The GitHub repository lorenzozaccomer/3d-printing-defects-classification contains a labelled image folder "Images" with 2 categories: no defects, yes defects. Examples follow, each with its label.

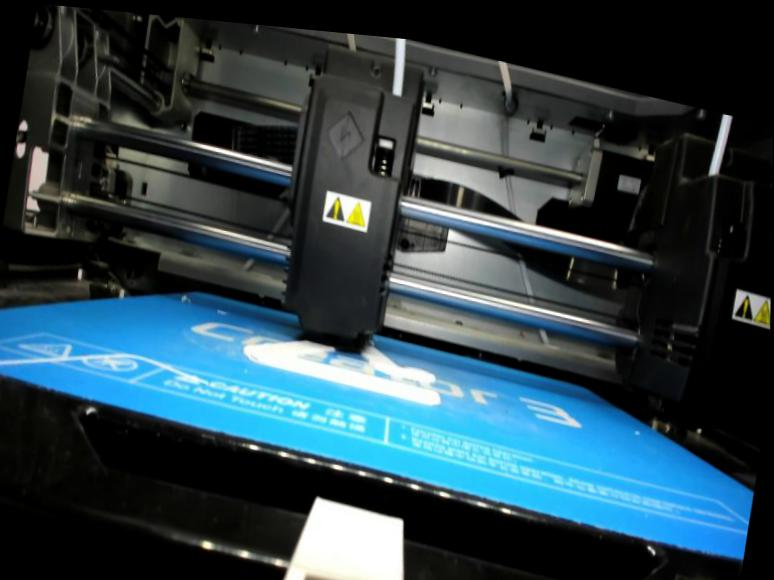
Label: no defects

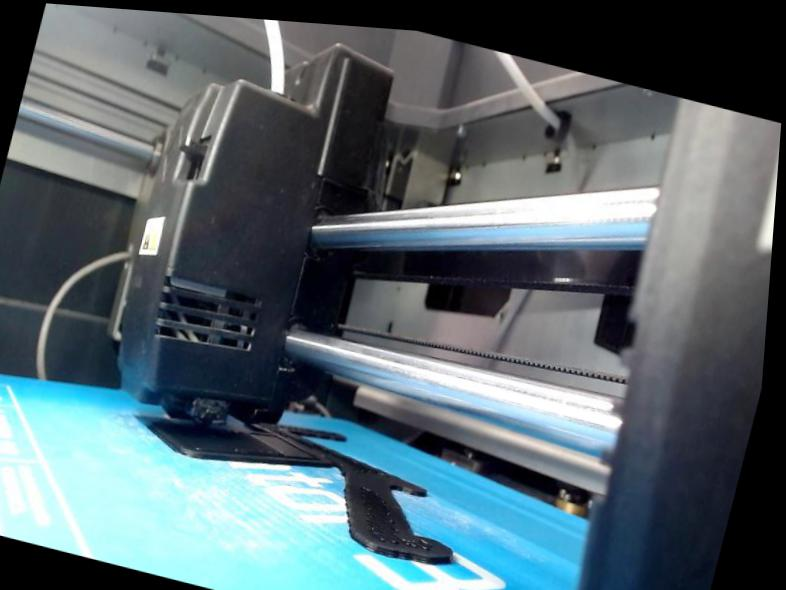
Label: no defects

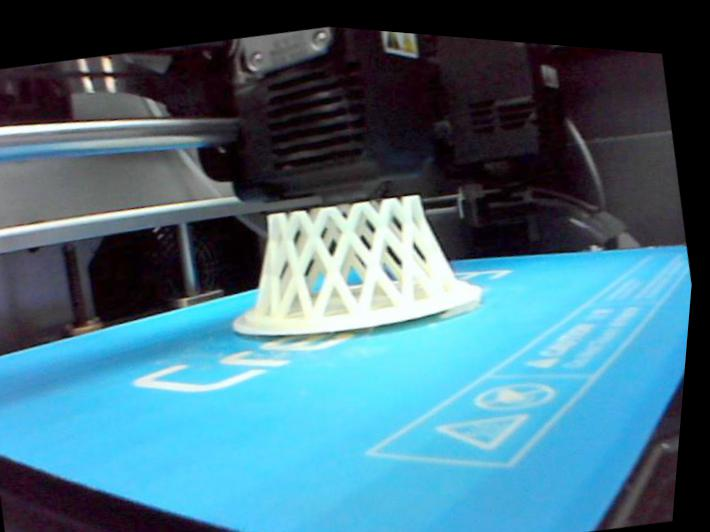
Label: no defects

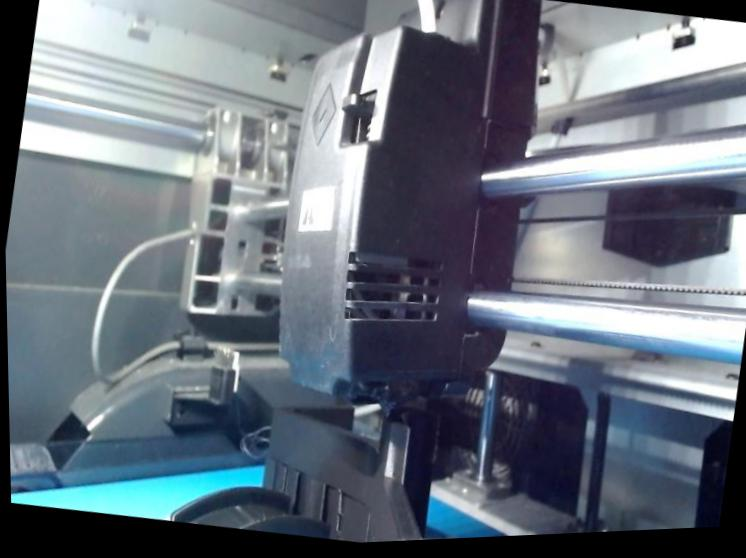
Label: no defects

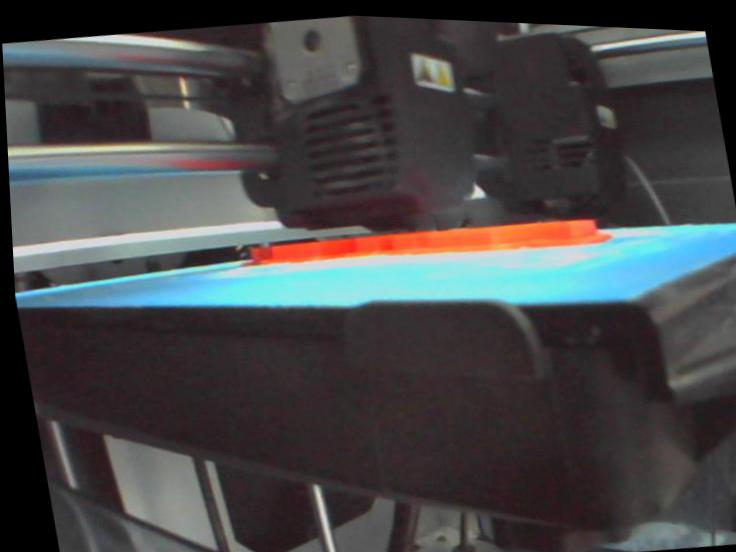
Label: no defects

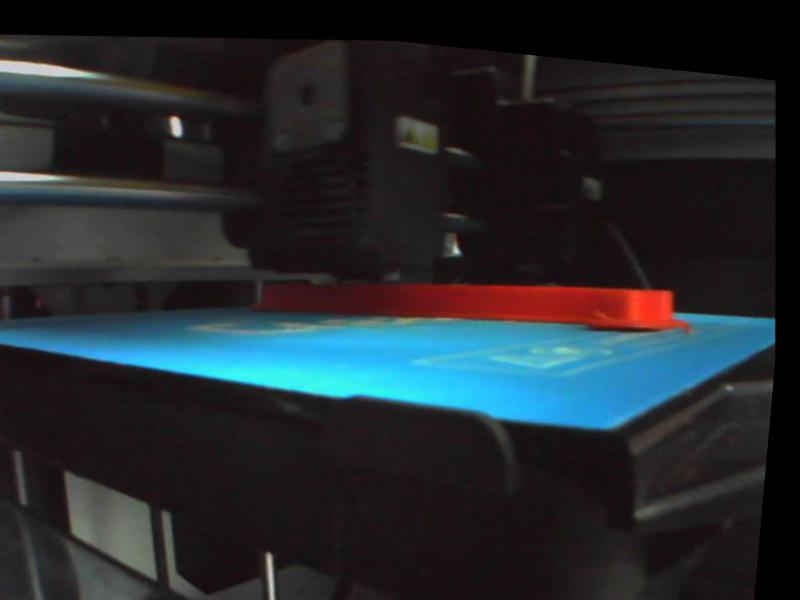
Label: yes defects
